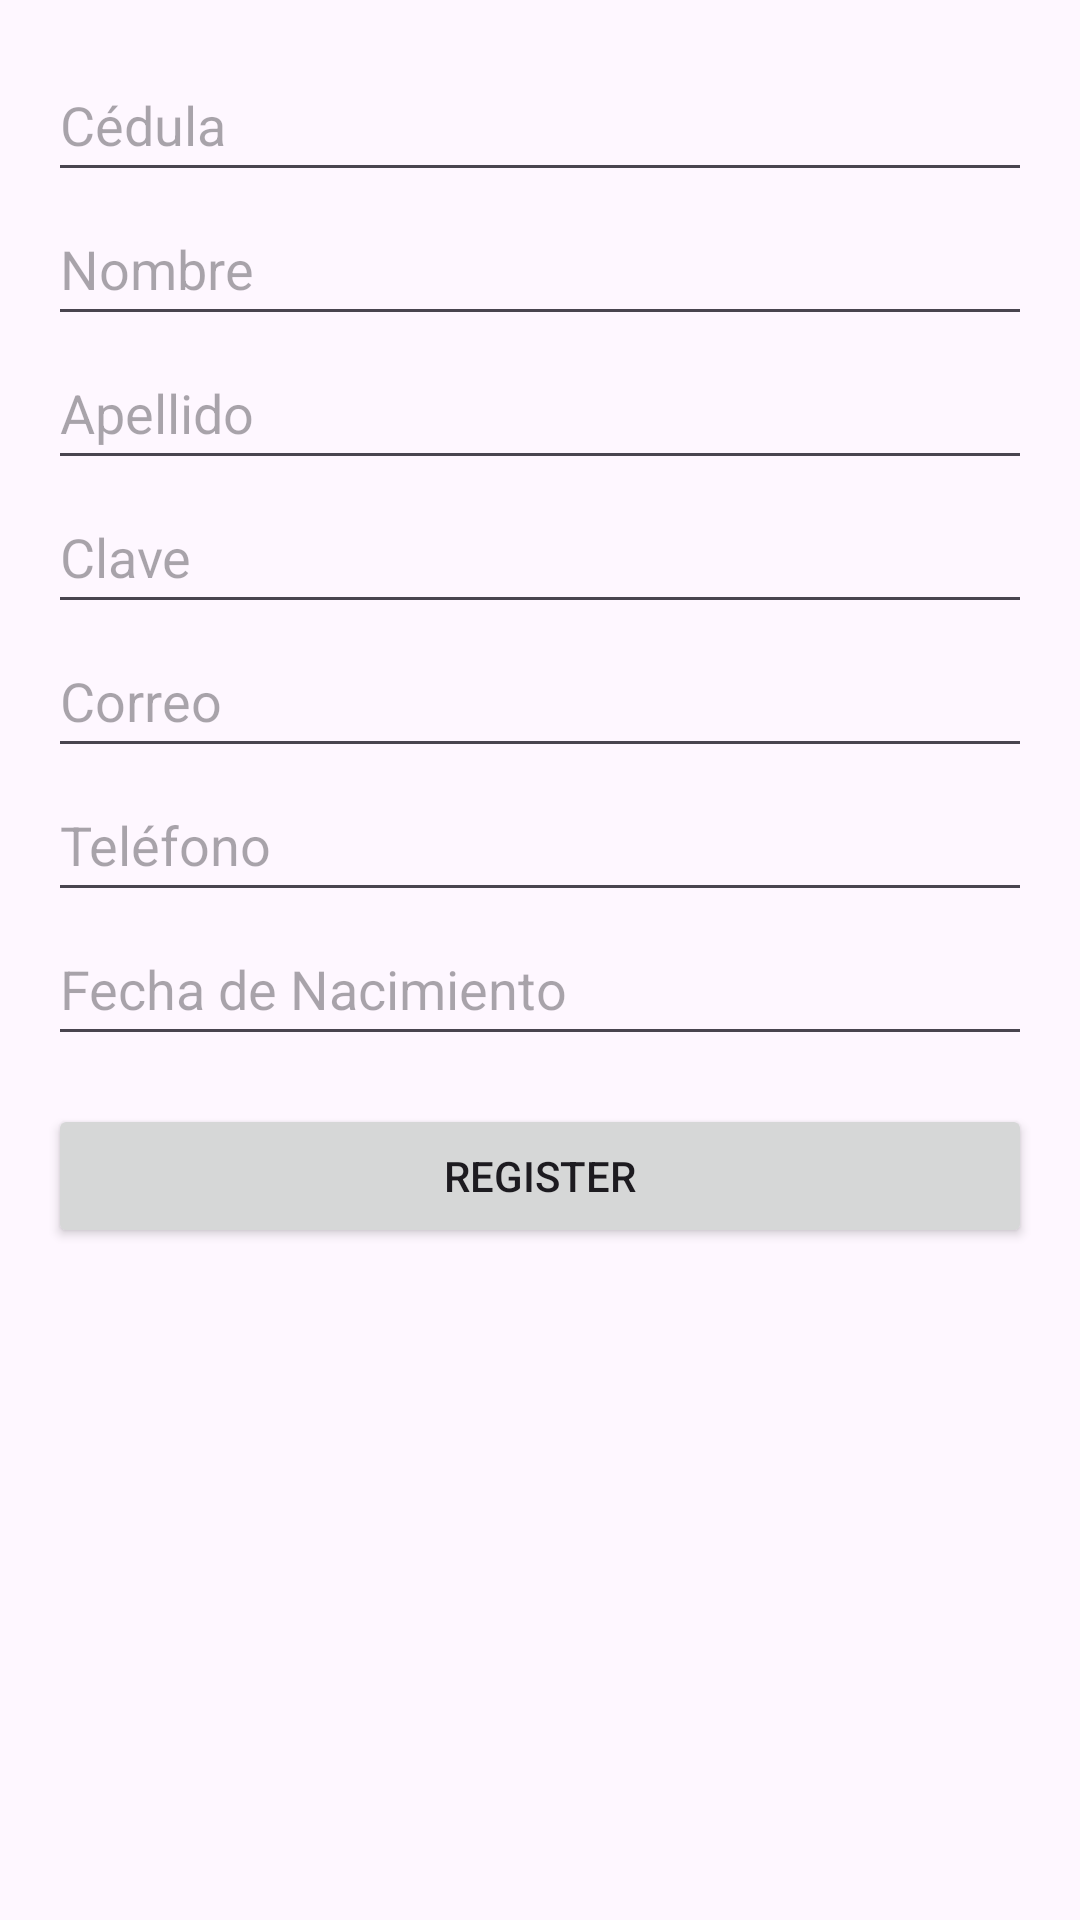

Here is an Android app screen rendered from its layout file. Give the layout XML and the strings, colors and styles it references.
<!-- AndroidManifest.xml: application theme Theme.MINERD -->
<!-- res/layout/activity_registro.xml -->
<?xml version="1.0" encoding="utf-8"?>
<androidx.constraintlayout.widget.ConstraintLayout xmlns:android="http://schemas.android.com/apk/res/android"
    xmlns:app="http://schemas.android.com/apk/res-auto"
    xmlns:tools="http://schemas.android.com/tools"
    android:id="@+id/main"
    android:layout_width="match_parent"
    android:layout_height="match_parent"
    tools:context=".Registro">

    <LinearLayout
        android:layout_width="match_parent"
        android:layout_height="wrap_content"
        android:orientation="vertical"
        android:padding="16dp"
        app:layout_constraintBottom_toBottomOf="parent"
        app:layout_constraintEnd_toEndOf="parent"
        app:layout_constraintHorizontal_bias="0.0"
        app:layout_constraintStart_toStartOf="parent"
        app:layout_constraintTop_toTopOf="parent"
        app:layout_constraintVertical_bias="0.0">

        <EditText
            android:id="@+id/etCedula"
            android:layout_width="match_parent"
            android:layout_height="48dp"
            android:hint="Cédula"
            android:minHeight="48dp" />

        <EditText
            android:id="@+id/etNombre"
            android:layout_width="match_parent"
            android:layout_height="48dp"
            android:hint="Nombre"
            android:minHeight="48dp" />

        <EditText
            android:id="@+id/etApellido"
            android:layout_width="match_parent"
            android:layout_height="48dp"
            android:hint="Apellido"
            android:minHeight="48dp" />

        <EditText
            android:id="@+id/etClave"
            android:layout_width="match_parent"
            android:layout_height="48dp"
            android:hint="Clave"
            android:inputType="textPassword"
            android:minHeight="48dp" />

        <EditText
            android:id="@+id/etCorreo"
            android:layout_width="match_parent"
            android:layout_height="48dp"
            android:hint="Correo"
            android:minHeight="48dp" />

        <EditText
            android:id="@+id/etTelefono"
            android:layout_width="match_parent"
            android:layout_height="48dp"
            android:hint="Teléfono"
            android:minHeight="48dp" />

        <EditText
            android:id="@+id/etFechaNacimiento"
            android:layout_width="match_parent"
            android:layout_height="48dp"
            android:hint="Fecha de Nacimiento"
            android:minHeight="48dp" />

        <Button
            android:id="@+id/btnRegisterSubmit"
            android:layout_width="match_parent"
            android:layout_height="wrap_content"
            android:layout_marginTop="16dp"
            android:text="Register" />
    </LinearLayout>

</androidx.constraintlayout.widget.ConstraintLayout>
<!-- resources referenced by this layout -->
<resources>
  <style name="Theme.MINERD" parent="Base.Theme.MINERD" />
  <style name="Base.Theme.MINERD" parent="Theme.Material3.DayNight.NoActionBar">
          
          
      </style>
</resources>
